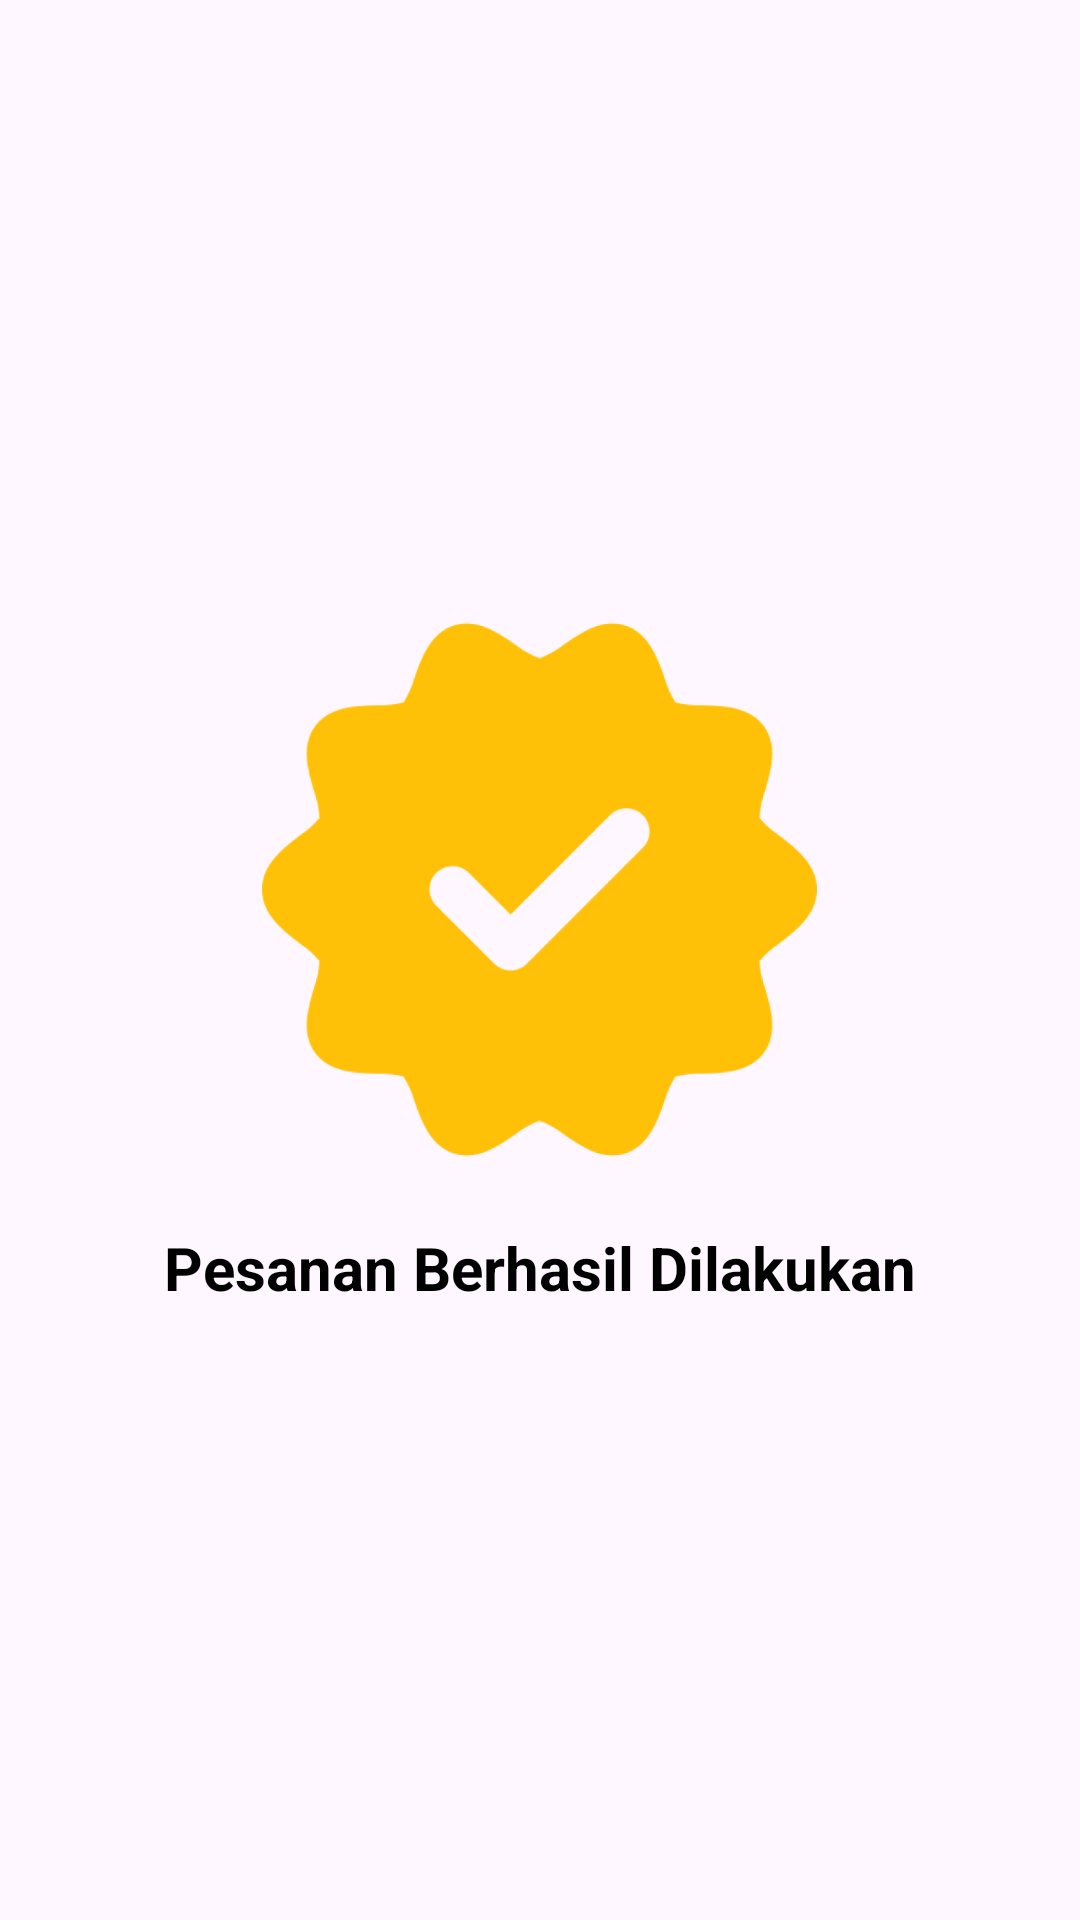

Reconstruct the res/layout file that produces this screen, plus the resources it refers to.
<!-- AndroidManifest.xml: application theme Theme.JajanYuk -->
<!-- res/layout/activity_pesanan_berhasil.xml -->
<?xml version="1.0" encoding="utf-8"?>
<androidx.constraintlayout.widget.ConstraintLayout xmlns:android="http://schemas.android.com/apk/res/android"
    xmlns:app="http://schemas.android.com/apk/res-auto"
    xmlns:tools="http://schemas.android.com/tools"
    android:layout_width="match_parent"
    android:layout_height="match_parent"
    tools:context=".ui.pembeli.PesananBerhasilActivity">
    <LinearLayout
        android:layout_width="match_parent"
        android:layout_height="wrap_content"
        app:layout_constraintStart_toStartOf="parent"
        app:layout_constraintEnd_toEndOf="parent"
        app:layout_constraintTop_toTopOf="parent"
        android:gravity="center"
        app:layout_constraintBottom_toBottomOf="parent"
        android:orientation="vertical">
        <ImageView
            android:layout_width="185dp"
            android:layout_height="185dp"
            android:src="@drawable/gambar_sucess"/>
        <com.google.android.material.textview.MaterialTextView
            android:layout_width="wrap_content"
            android:layout_height="wrap_content"
            android:layout_marginTop="20dp"
            android:text="Pesanan Berhasil Dilakukan"
            android:textColor="@color/black"
            android:textSize="20sp"
            android:layout_gravity="center"
            android:textStyle="bold"
            app:fontFamily="@font/nunito_bold" />
    </LinearLayout>

</androidx.constraintlayout.widget.ConstraintLayout>
<!-- resources referenced by this layout -->
<resources>
  <!-- drawable gambar_sucess: png bitmap (drawable, 41661 bytes) -->
  <style name="Theme.JajanYuk" parent="Base.Theme.JajanYuk" />
  <style name="Base.Theme.JajanYuk" parent="Theme.Material3.DayNight.NoActionBar">
          <item name="colorPrimary">@color/colorPrimary</item>
      </style>
  <!-- not gathered from this repository: default colours our renderer supplied (Android Studio template values) -->
  <color name="black">#FF000000</color>
  <color name="colorPrimary">#FF6200EE</color>
</resources>
